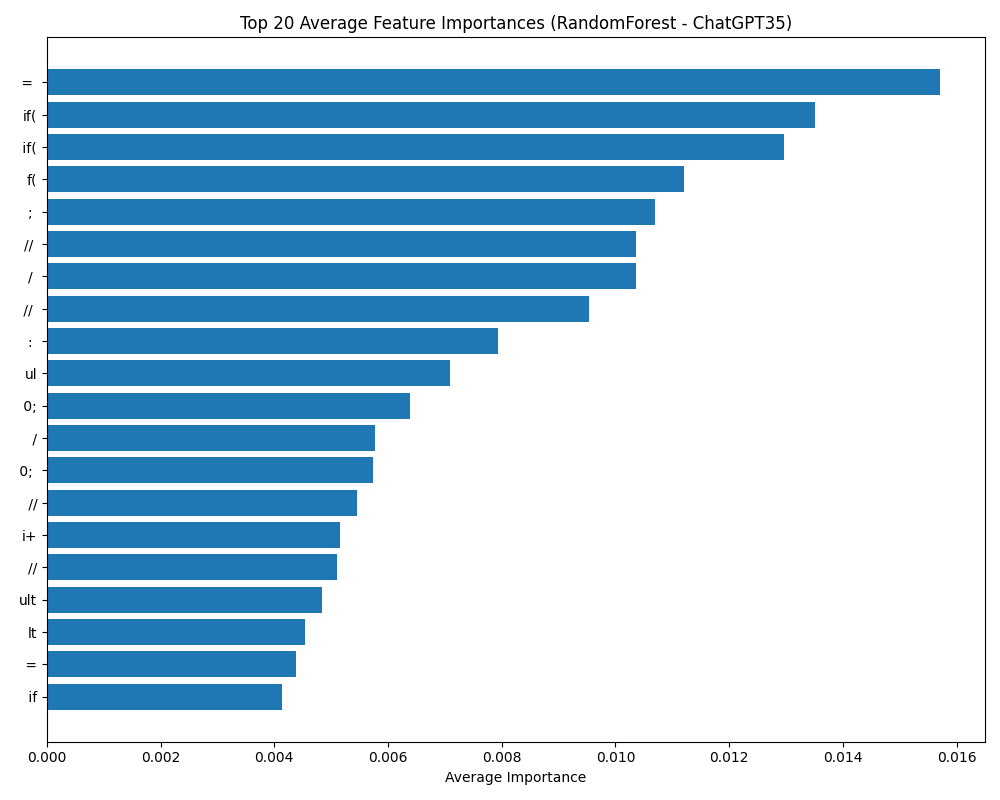

Data behind this chart, as committed beside it:
feature, avg_importance
=, 0.01572
if(, 0.01352
if(, 0.01296
f(, 0.01121
;, 0.0107
//, 0.01036
/, 0.01035
//, 0.009535
:, 0.00793
ul, 0.00709
0;, 0.006386
/, 0.00577
0;, 0.005745
//, 0.00545
i+, 0.005147
//, 0.005112
ult, 0.004832
lt, 0.004548
=, 0.004377
if, 0.004137
0, 0.004006
re, 0.003962
if, 0.003898
0;, 0.003694
i, 0.003669
}, 0.003656
{, 0.003603
{, 0.003594
tru, 0.003523
}, 0.003508
int, 0.003474
}, 0.003395
(, 0.003395
n, 0.00338
0;, 0.003333
true, 0.003284
rue, 0.003269
{, 0.003251
rue;, 0.003158
true;, 0.003152
r(, 0.003147
true;, 0.00305
rue;, 0.003004
f, 0.003003
resu, 0.002979
if, 0.002963
if, 0.002962
ru, 0.002962
re, 0.002955
sult, 0.002934
esul, 0.002928
resul, 0.002903
he, 0.002868
), 0.002862
the, 0.002839
=, 0.00283
sul, 0.002804
esult, 0.002797
esult, 0.00279
sult, 0.002758
... 940 more rows
